Labelled photos from "isolated_obj", an image-classification folder in aharmer/dishBugs. The possible labels are: acari mites and ticks, amphipoda, annelida worms, araneae spiders, archaeognatha bristletails, blattodea cockroaches, carabidae ground beetles, chilopoda centipedes, coleoptera beetles, coleoptera larva, collembola springtails, diplopoda millipedes, diptera flies, formicidae ants, gastropoda snails and slugs, hymenoptera bees and wasps, isopoda woodlice, opiliones harvestmen, orthoptera grasshoppers and crickets, pseudoscorpiones false scorpions, tipulidae crane flies, vespidae wasps.

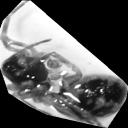
Label: araneae spiders

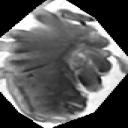
Label: opiliones harvestmen

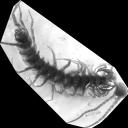
Label: chilopoda centipedes

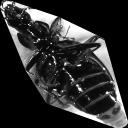
Label: carabidae ground beetles

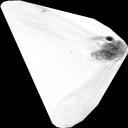
Label: tipulidae crane flies

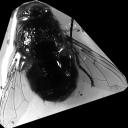
Label: diptera flies
